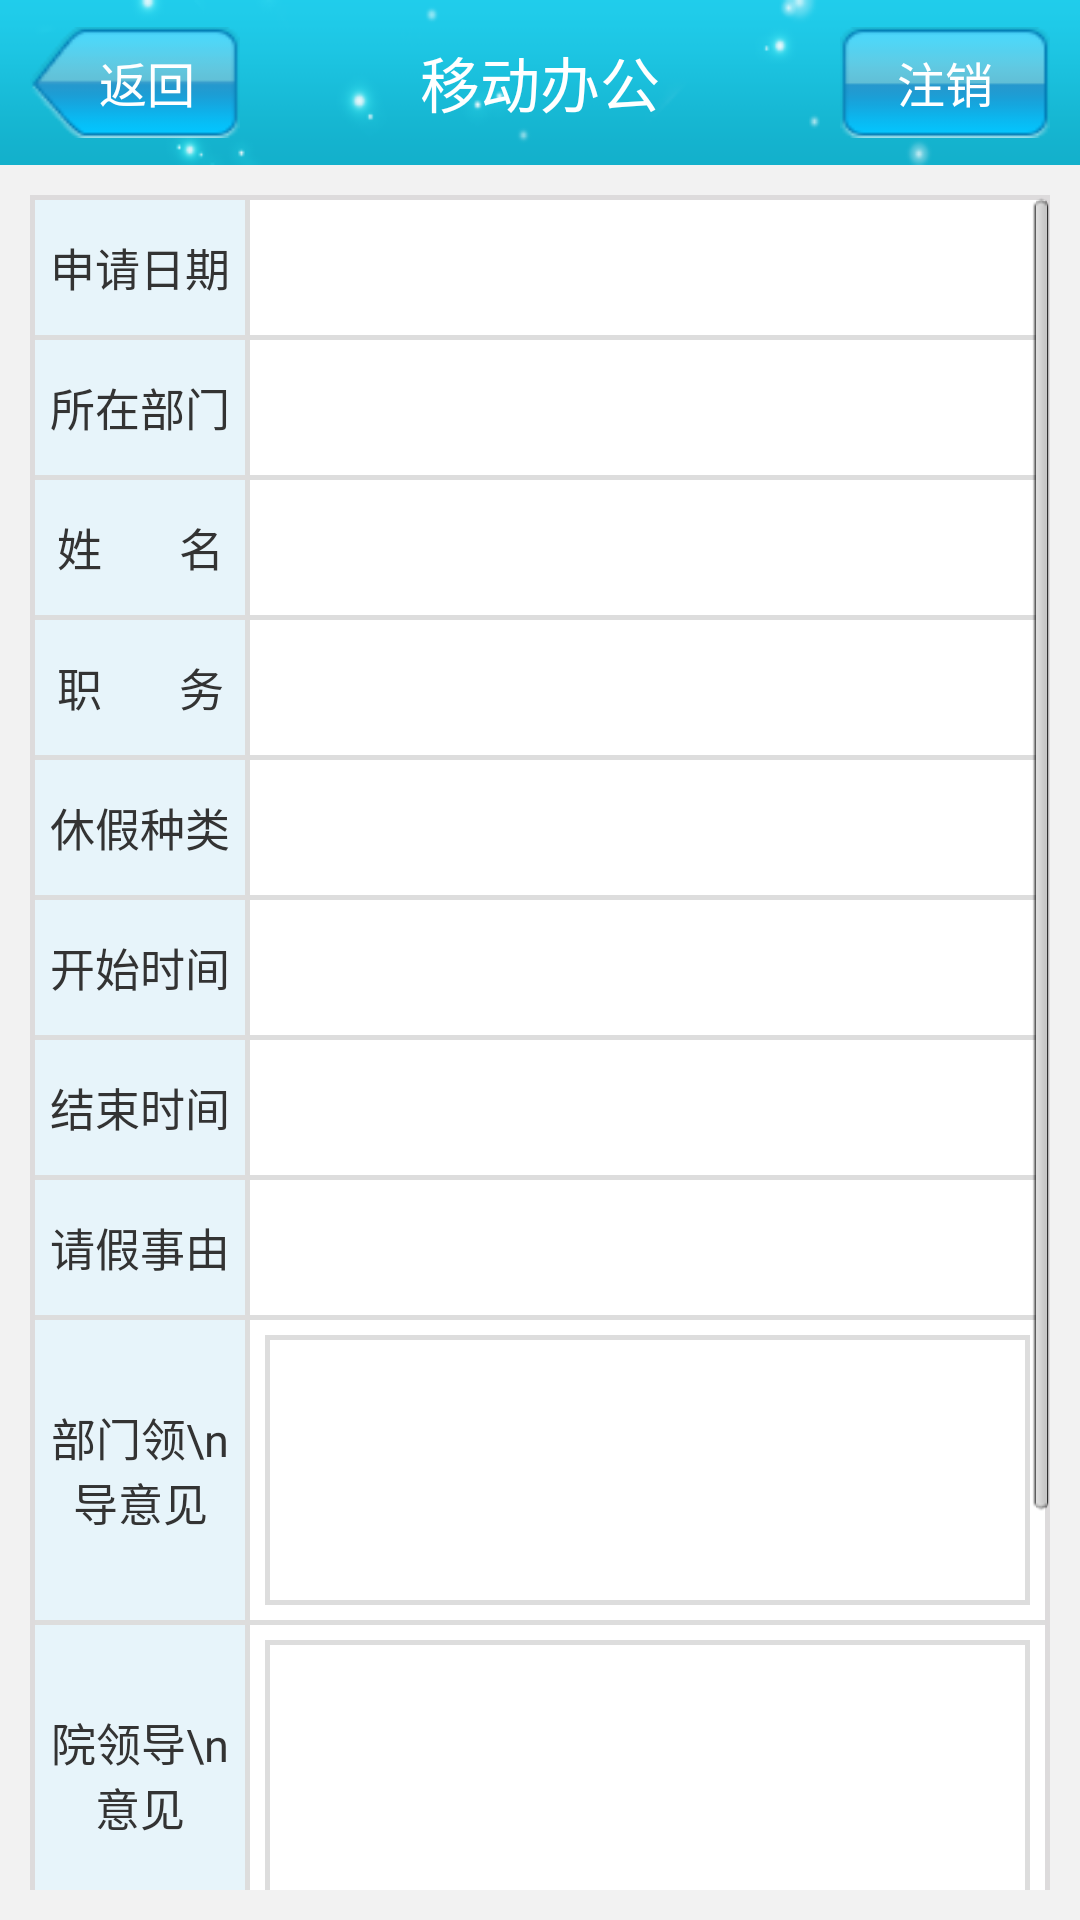

Layout XML and referenced resources for this Android screen:
<!-- AndroidManifest.xml: application theme AppTheme -->
<!-- res/layout/qjsq_activity.xml -->
<?xml version="1.0" encoding="utf-8"?>
<RelativeLayout xmlns:android="http://schemas.android.com/apk/res/android"
    android:layout_width="match_parent"
    android:layout_height="match_parent"
    android:background="@color/bg" >
    <include 
        android:id="@+id/title"
        layout="@layout/title"/>
    <RelativeLayout
         style="@style/rela_style_bg"
         android:layout_below="@+id/title" >

         <ScrollView
             android:id="@+id/scroll_nbsw"
             android:layout_width="match_parent"
             android:layout_height="match_parent"
             android:descendantFocusability="afterDescendants" >

             <LinearLayout style="@style/lin_ccs_ver_bg" >

                 <LinearLayout style="@style/lin_px_hor_bg" >

                     <TextView
                         style="@style/ccsqb_tv_bg"
                         android:text="申请日期" />

                     <View style="@style/ccsqb_view_bg" />

                     <TextView
                         android:id="@+id/tv_qjrq"
                         style="@style/ccsqb_et_bg" />
                 </LinearLayout>

                 <View style="@style/ccsqb_view_hor_bg" />

                 <LinearLayout style="@style/lin_px_hor_bg" >

                     <TextView
                         style="@style/ccsqb_tv_bg"
                         android:text="所在部门" />

                     <View style="@style/ccsqb_view_bg" />

                     <TextView
                         android:id="@+id/tv_qjbm"
                         style="@style/ccsqb_et_bg" />
                 </LinearLayout>

                 <View style="@style/ccsqb_view_hor_bg" />

                 <LinearLayout style="@style/lin_px_hor_bg" >

                     <TextView
                         style="@style/ccsqb_tv_bg"
                         android:text="姓       名" />

                     <View style="@style/ccsqb_view_bg" />

                     <TextView
                         android:id="@+id/tv_qjrxm"
                         style="@style/ccsqb_et_bg" />
                 </LinearLayout>

                 <View style="@style/ccsqb_view_hor_bg" />

                 <LinearLayout style="@style/lin_px_hor_bg" >

                     <TextView
                         style="@style/ccsqb_tv_bg"
                         android:text="职       务" />

                     <View style="@style/ccsqb_view_bg" />

                     <TextView
                         android:id="@+id/tv_qjrzwxx"
                         style="@style/ccsqb_et_bg" />
                 </LinearLayout>

                 <View style="@style/ccsqb_view_hor_bg" />

                 <LinearLayout style="@style/lin_px_hor_bg" >

                     <TextView
                         style="@style/ccsqb_tv_bg"
                         android:text="休假种类" />

                     <View style="@style/ccsqb_view_bg" />

                     <TextView
                         android:id="@+id/tv_qjzl"
                         style="@style/ccsqb_et_bg" />
                 </LinearLayout>

                 <View style="@style/ccsqb_view_hor_bg" />

                 <LinearLayout style="@style/lin_px_hor_bg" >

                     <TextView
                         style="@style/ccsqb_tv_bg"
                         android:text="开始时间" />

                     <View style="@style/ccsqb_view_bg" />

                     <TextView
                         android:id="@+id/tv_qjks"
                         style="@style/ccsqb_et_bg" />
                 </LinearLayout>

                 <View style="@style/ccsqb_view_hor_bg" />
                 <LinearLayout style="@style/lin_px_hor_bg" >

                     <TextView
                         style="@style/ccsqb_tv_bg"
                         android:text="结束时间" />

                     <View style="@style/ccsqb_view_bg" />

                     <TextView
                         android:id="@+id/tv_qjjs"
                         style="@style/ccsqb_et_bg" />
                 </LinearLayout>

                 <View style="@style/ccsqb_view_hor_bg" />
                 <LinearLayout style="@style/lin_px_hor_bg" >

                     <TextView
                         style="@style/ccsqb_tv_bg"
                         android:text="请假事由" />

                     <View style="@style/ccsqb_view_bg" />

                     <EditText
                         android:id="@+id/et_qjsy"
                         style="@style/ccsqb_et_bg" 
                         android:focusable="false"/>
                 </LinearLayout>

                 <View style="@style/ccsqb_view_hor_bg" />

                 
                 <LinearLayout style="@style/lin_ccs_hor_jy_bg" >

                     <TextView
                         style="@style/ccsqb_tv_bg"
                         android:text="部门领\n导意见" />

                     <View style="@style/ccsqb_view_bg" />

                     <TextView
                         android:id="@+id/tv_bmldyj"
                         style="@style/ccsqb_et_jy_bg" />
                 </LinearLayout>

                 <View style="@style/ccsqb_view_hor_bg" />

                 <LinearLayout style="@style/lin_ccs_hor_jy_bg" >

                     <TextView
                         style="@style/ccsqb_tv_bg"
                         android:text="院领导\n意见" />

                     <View style="@style/ccsqb_view_bg" />

                     <TextView
                         android:id="@+id/tv_yldyj"
                         style="@style/ccsqb_et_jy_bg"/>
                 </LinearLayout>

                 <View style="@style/ccsqb_view_hor_bg" />

                 <LinearLayout style="@style/lin_ccs_hor_jy_bg" >

                     <TextView
                         style="@style/ccsqb_tv_bg"
                         android:text="人事处\n意见" />

                     <View style="@style/ccsqb_view_bg" />

                     <TextView
                         android:id="@+id/tv_rscyj"
                         style="@style/ccsqb_et_jy_bg"/>
                 </LinearLayout>
                 <View style="@style/ccsqb_view_hor_bg" />

                 <LinearLayout 
                     android:visibility="gone"
                     style="@style/lin_ccs_hor_jy_bg" >

                     <TextView
                         style="@style/ccsqb_tv_bg"
                         android:text="备     注" />

                     <View style="@style/ccsqb_view_bg" />

                     <EditText
                         android:id="@+id/et_bz"
                         style="@style/ccsqb_et_jy_bg"
                         android:focusable="false"/>
                 </LinearLayout>

                 <View
                     android:visibility="gone"
                     style="@style/ccsqb_view_hor_bg" />

                 <LinearLayout
                     android:id="@+id/lin_submit"
                     style="@style/lin_px_hor_bg" >

                     <TextView
                         android:id="@+id/tv_qjsq_cklzjl"
                         style="@style/tv_submit_type_bg"
                         android:text="查看流转记录" />

                     <TextView
                         android:id="@+id/tv_qjsq_submit"
                         style="@style/tv_submit_type_bg"
                         android:text="送   出"/>

                 </LinearLayout>
             </LinearLayout>
         </ScrollView>
     </RelativeLayout>

</RelativeLayout>
<!-- res/layout/title.xml (included above) -->
<?xml version="1.0" encoding="utf-8"?>
<RelativeLayout xmlns:android="http://schemas.android.com/apk/res/android"
    android:layout_width="match_parent"
    android:layout_height="55dp"
    android:background="@drawable/title_bg" >

    <TextView
        android:id="@id/titleBack"
        android:layout_width="70dp"
        android:layout_height="37dp"
        android:layout_centerVertical="true"
        android:layout_marginLeft="10dp"
        android:background="@drawable/titile_back_select"
        android:gravity="center_vertical|right"
        android:paddingRight="15dp"
        android:text="返回"
        android:textColor="@color/white"
        android:textSize="16.0sp" />

    <TextView
        android:id="@id/titleName"
        android:layout_width="wrap_content"
        android:layout_height="wrap_content"
        android:layout_centerHorizontal="true"
        android:layout_centerVertical="true"
        android:text="@string/app_name"
        android:textColor="@color/white"
        android:textSize="20sp" />

    <TextView
        android:id="@id/titleSub"
        android:layout_width="70dp"
        android:layout_height="37dp"
        android:layout_alignParentRight="true"
        android:layout_centerVertical="true"
        android:layout_marginRight="10dp"
        android:background="@drawable/titile_zx_select"
        android:gravity="center_vertical|center_horizontal"
        android:text="注销"
        android:textColor="#ffffff"
        android:textSize="16sp" />

</RelativeLayout>
<!-- resources referenced by this layout -->
<resources>
  <color name="bg">#f2f2f2</color>
  <color name="white">#ffffff</color>
  <!-- drawable titile_back_select (drawable) -->
  <?xml version="1.0" encoding="utf-8"?>
  <selector xmlns:android="http://schemas.android.com/apk/res/android" >
      <item android:state_pressed="true" android:drawable="@drawable/titile_press_back"></item>
      <item android:drawable="@drawable/titile_back"></item>
  </selector>
  <!-- drawable titile_zx_select (drawable) -->
  <?xml version="1.0" encoding="utf-8"?>
  <selector xmlns:android="http://schemas.android.com/apk/res/android" >
      <item android:state_pressed="true" android:drawable="@drawable/btn_press_login"></item>
      <item android:drawable="@drawable/btn_login"></item>
  </selector>
  <string name="app_name">移动办公</string>
  <style name="ccsqb_view_bg">
          <item name="android:layout_width">1.5dp</item>
          <item name="android:layout_height">match_parent</item>
          <item name="android:background">#dddddd</item>
      </style>
  <style name="ccsqb_view_hor_bg">
          <item name="android:layout_width">match_parent</item>
          <item name="android:layout_height">1.5dp</item>
          <item name="android:background">#dddddd</item>
      </style>
  <style name="lin_ccs_hor_jy_bg">
          <item name="android:layout_width">match_parent</item>
          <item name="android:layout_height">100dp</item>
          <item name="android:orientation">horizontal</item>
          <item name="android:background">#ffffff</item>
      </style>
  <style name="lin_ccs_ver_bg">
          <item name="android:layout_width">match_parent</item>
          <item name="android:layout_height">match_parent</item>
          <item name="android:orientation">vertical</item>
          <item name="android:padding">1.5dp</item>
      </style>
  <style name="lin_px_hor_bg">
          <item name="android:layout_width">match_parent</item>
          <item name="android:layout_height">45dp</item>
          <item name="android:orientation">horizontal</item>
          <item name="android:background">#ffffff</item>
      </style>
  <style name="rela_style_bg">
          <item name="android:layout_width">match_parent</item>
          <item name="android:layout_height">wrap_content</item>
          <item name="android:background">@drawable/rela_white_bg</item>
          <item name="android:layout_margin">10dp</item>
      </style>
  <style name="AppTheme" parent="AppBaseTheme">
          
      </style>
  <!-- drawable lin_bg (drawable) -->
  <?xml version="1.0" encoding="utf-8"?>
  <shape xmlns:android="http://schemas.android.com/apk/res/android" >
      
      <solid android:color="#FFFFFF"/>
      <stroke android:width="1.5dp"
          android:color="#DDDDDD"/>
  
  </shape>
  <!-- drawable rela_white_bg (drawable) -->
  <?xml version="1.0" encoding="utf-8"?>
  <shape xmlns:android="http://schemas.android.com/apk/res/android" >
      
      <solid android:color="#ffffff"/>
      <stroke android:width="1.5dp"
          android:color="#DDDBDC"/>
  
  </shape>
  <!-- drawable tv_submit_press_bg (drawable) -->
  <?xml version="1.0" encoding="utf-8"?>
  <selector xmlns:android="http://schemas.android.com/apk/res/android" >
      <item android:state_pressed="true" android:drawable="@drawable/tv_yolley_bg"></item>
      <item android:drawable="@drawable/tv_blue_bg"></item>
  </selector>
  <style name="AppBaseTheme" parent="android:Theme.Light">
          
      </style>
  <!-- drawable tv_blue_bg (drawable) -->
  <?xml version="1.0" encoding="utf-8"?>
  <shape xmlns:android="http://schemas.android.com/apk/res/android" >
      <corners android:topLeftRadius="6dp"
          android:topRightRadius="6dp"
          android:bottomLeftRadius="6dp" 
          android:bottomRightRadius="6dp"></corners>
      <solid android:color="#14B2CE"></solid>
  
  </shape>
</resources>
